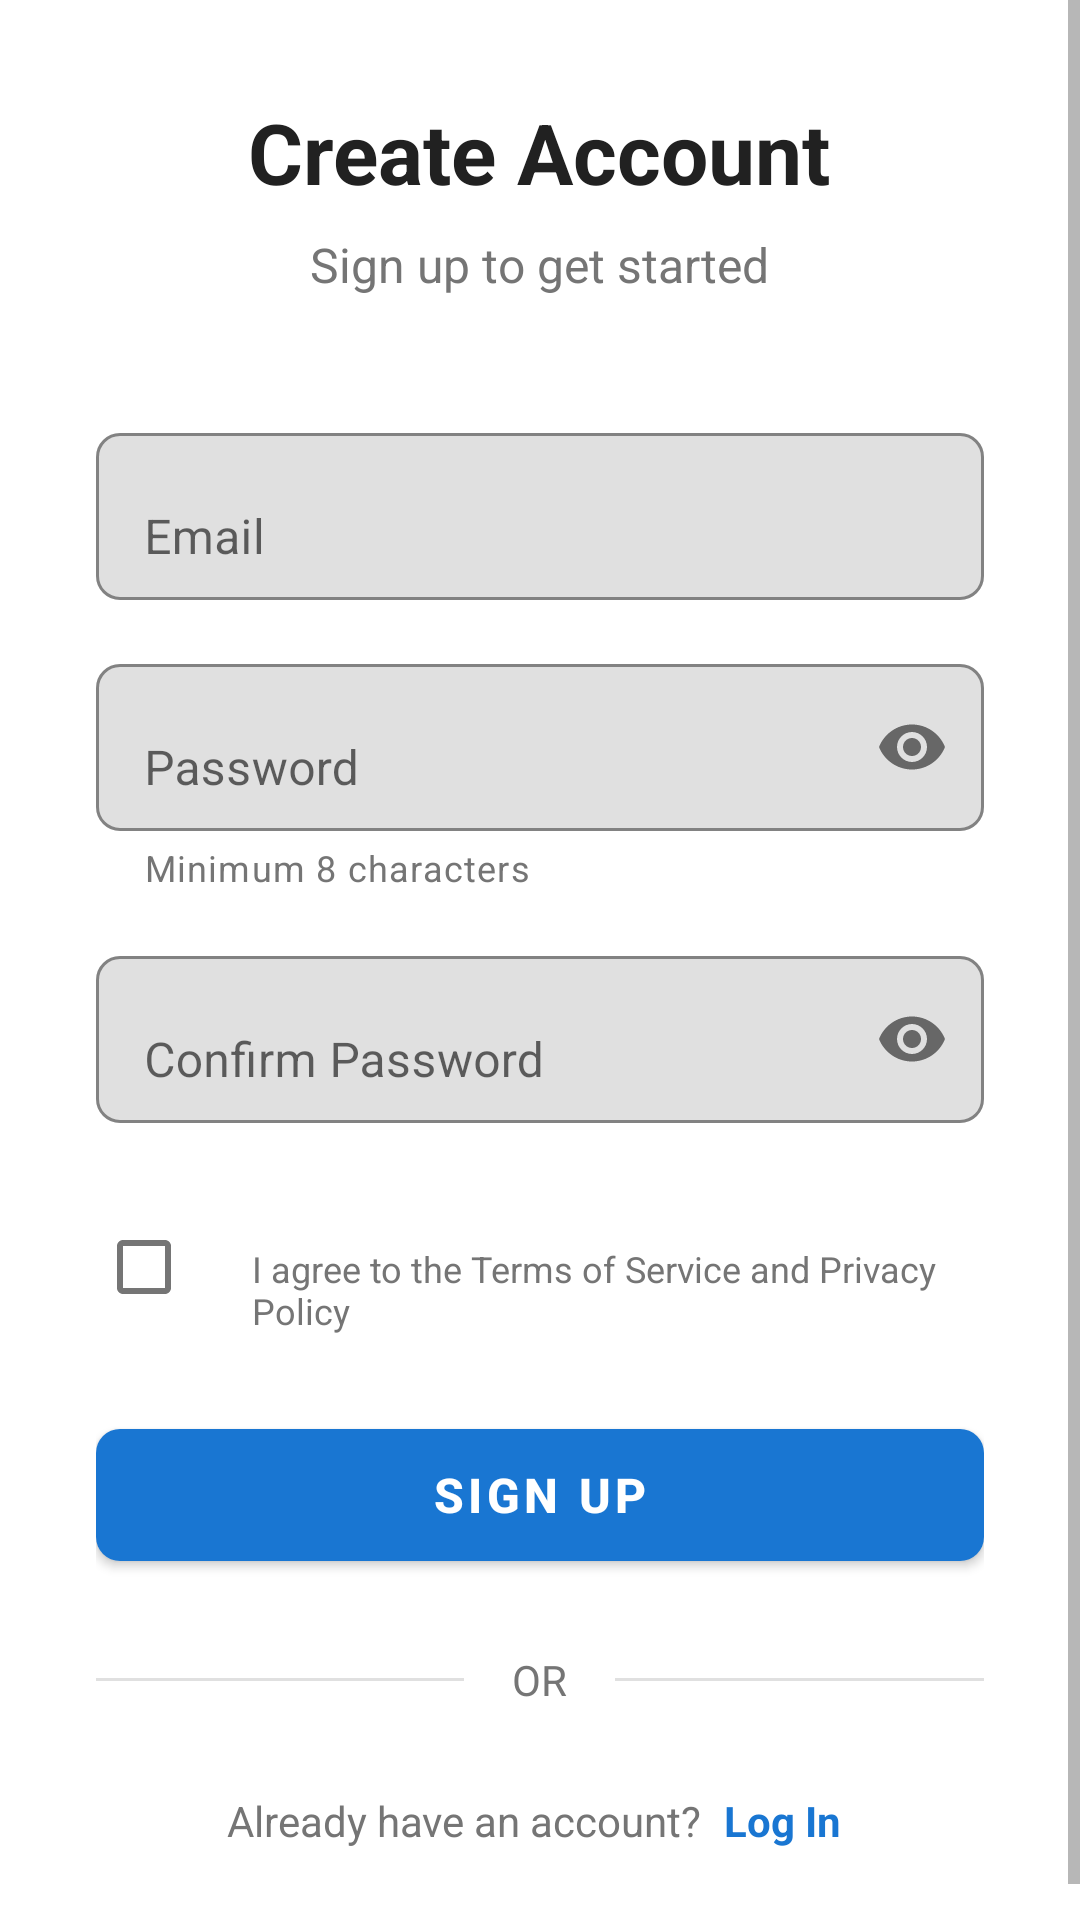

Produce the Android XML layout that renders to this screen, including the resource entries it uses.
<!-- AndroidManifest.xml: application theme AppTheme -->
<!-- res/layout/activity_signup.xml -->
<?xml version="1.0" encoding="utf-8"?>
<ScrollView xmlns:android="http://schemas.android.com/apk/res/android"
    xmlns:app="http://schemas.android.com/apk/res-auto"
    android:id="@+id/main"
    android:layout_width="match_parent"
    android:layout_height="match_parent"
    android:fillViewport="true"
    android:background="?android:attr/colorBackground">

    <LinearLayout
        android:layout_width="match_parent"
        android:layout_height="wrap_content"
        android:orientation="vertical"
        android:padding="32dp"
        android:gravity="center">
        
        <TextView
            android:id="@+id/title"
            android:layout_width="wrap_content"
            android:layout_height="wrap_content"
            android:text="Create Account"
            android:textSize="28sp"
            android:textStyle="bold"
            android:textColor="?android:attr/textColorPrimary"
            android:layout_marginBottom="8dp" />

        
        <TextView
            android:id="@+id/subtitle"
            android:layout_width="wrap_content"
            android:layout_height="wrap_content"
            android:text="Sign up to get started"
            android:textSize="16sp"
            android:textColor="?android:attr/textColorSecondary"
            android:layout_marginBottom="40dp" />

        
        <com.google.android.material.textfield.TextInputLayout
            android:id="@+id/emailInputLayout"
            android:layout_width="match_parent"
            android:layout_height="wrap_content"
            android:layout_marginBottom="16dp"
            app:boxBackgroundMode="outline"
            app:boxCornerRadiusTopStart="8dp"
            app:boxCornerRadiusTopEnd="8dp"
            app:boxCornerRadiusBottomStart="8dp"
            app:boxCornerRadiusBottomEnd="8dp"
            app:hintTextColor="?attr/colorPrimary">

            <com.google.android.material.textfield.TextInputEditText
                android:id="@+id/emailInput"
                android:layout_width="match_parent"
                android:layout_height="wrap_content"
                android:hint="Email"
                android:inputType="textEmailAddress"
                android:textSize="16sp" />
        </com.google.android.material.textfield.TextInputLayout>

        
        <com.google.android.material.textfield.TextInputLayout
            android:id="@+id/passwordInputLayout"
            android:layout_width="match_parent"
            android:layout_height="wrap_content"
            android:layout_marginBottom="16dp"
            app:boxBackgroundMode="outline"
            app:boxCornerRadiusTopStart="8dp"
            app:boxCornerRadiusTopEnd="8dp"
            app:boxCornerRadiusBottomStart="8dp"
            app:boxCornerRadiusBottomEnd="8dp"
            app:endIconMode="password_toggle"
            app:hintTextColor="?attr/colorPrimary"
            app:helperText="Minimum 8 characters"
            app:helperTextTextColor="?android:attr/textColorSecondary">

            <com.google.android.material.textfield.TextInputEditText
                android:id="@+id/passwordInput"
                android:layout_width="match_parent"
                android:layout_height="wrap_content"
                android:hint="Password"
                android:inputType="textPassword"
                android:textSize="16sp" />
        </com.google.android.material.textfield.TextInputLayout>

        
        <com.google.android.material.textfield.TextInputLayout
            android:id="@+id/confirmPasswordInputLayout"
            android:layout_width="match_parent"
            android:layout_height="wrap_content"
            android:layout_marginBottom="24dp"
            app:boxBackgroundMode="outline"
            app:boxCornerRadiusTopStart="8dp"
            app:boxCornerRadiusTopEnd="8dp"
            app:boxCornerRadiusBottomStart="8dp"
            app:boxCornerRadiusBottomEnd="8dp"
            app:endIconMode="password_toggle"
            app:hintTextColor="?attr/colorPrimary">

            <com.google.android.material.textfield.TextInputEditText
                android:id="@+id/confirmPasswordInput"
                android:layout_width="match_parent"
                android:layout_height="wrap_content"
                android:hint="Confirm Password"
                android:inputType="textPassword"
                android:textSize="16sp" />
        </com.google.android.material.textfield.TextInputLayout>

        
        <LinearLayout
            android:layout_width="match_parent"
            android:layout_height="wrap_content"
            android:orientation="horizontal"
            android:layout_marginBottom="24dp">

            <CheckBox
                android:id="@+id/termsCheckbox"
                android:layout_width="wrap_content"
                android:layout_height="wrap_content" />

            <TextView
                android:id="@+id/termsText"
                android:layout_width="0dp"
                android:layout_height="wrap_content"
                android:layout_weight="1"
                android:text="I agree to the Terms of Service and Privacy Policy"
                android:textSize="12sp"
                android:textColor="?android:attr/textColorSecondary"
                android:paddingStart="4dp"
                android:paddingEnd="0dp"
                android:clickable="true"
                android:focusable="true" />
        </LinearLayout>

        
        <com.google.android.material.button.MaterialButton
            android:id="@+id/signUpButton"
            android:layout_width="match_parent"
            android:layout_height="56dp"
            android:text="Sign Up"
            android:textSize="16sp"
            android:textStyle="bold"
            android:textColor="@android:color/white"
            app:cornerRadius="8dp"
            android:layout_marginBottom="24dp" />

        
        <LinearLayout
            android:layout_width="match_parent"
            android:layout_height="wrap_content"
            android:orientation="horizontal"
            android:gravity="center_vertical"
            android:layout_marginBottom="24dp">

            <View
                android:layout_width="0dp"
                android:layout_height="1dp"
                android:layout_weight="1"
                android:background="?android:attr/dividerHorizontal" />

            <TextView
                android:layout_width="wrap_content"
                android:layout_height="wrap_content"
                android:text="OR"
                android:textSize="14sp"
                android:textColor="?android:attr/textColorSecondary"
                android:paddingStart="16dp"
                android:paddingEnd="16dp" />

            <View
                android:layout_width="0dp"
                android:layout_height="1dp"
                android:layout_weight="1"
                android:background="?android:attr/dividerHorizontal" />
        </LinearLayout>

        
        <LinearLayout
            android:layout_width="wrap_content"
            android:layout_height="wrap_content"
            android:orientation="horizontal"
            android:gravity="center">

            <TextView
                android:layout_width="wrap_content"
                android:layout_height="wrap_content"
                android:text="Already have an account? "
                android:textSize="14sp"
                android:textColor="?android:attr/textColorSecondary" />

            <TextView
                android:id="@+id/logInText"
                android:layout_width="wrap_content"
                android:layout_height="wrap_content"
                android:text="Log In"
                android:textSize="14sp"
                android:textColor="?attr/colorPrimary"
                android:textStyle="bold"
                android:clickable="true"
                android:focusable="true"
                android:padding="4dp" />
        </LinearLayout>

    </LinearLayout>

</ScrollView>
<!-- resources referenced by this layout -->
<resources>
  <style name="AppTheme" parent="Theme.MaterialComponents.DayNight.DarkActionBar">
          
          <item name="colorPrimary">#1976D2</item>
          <item name="colorPrimaryDark">#1565C0</item>
          <item name="colorAccent">#1976D2</item>
          <item name="colorOnPrimary">@android:color/white</item>
  
          
          <item name="android:colorBackground">@android:color/white</item>
          <item name="colorSurface">@android:color/white</item>
  
          
          <item name="android:textColorPrimary">#212121</item>
          <item name="android:textColorSecondary">#757575</item>
      </style>
</resources>
